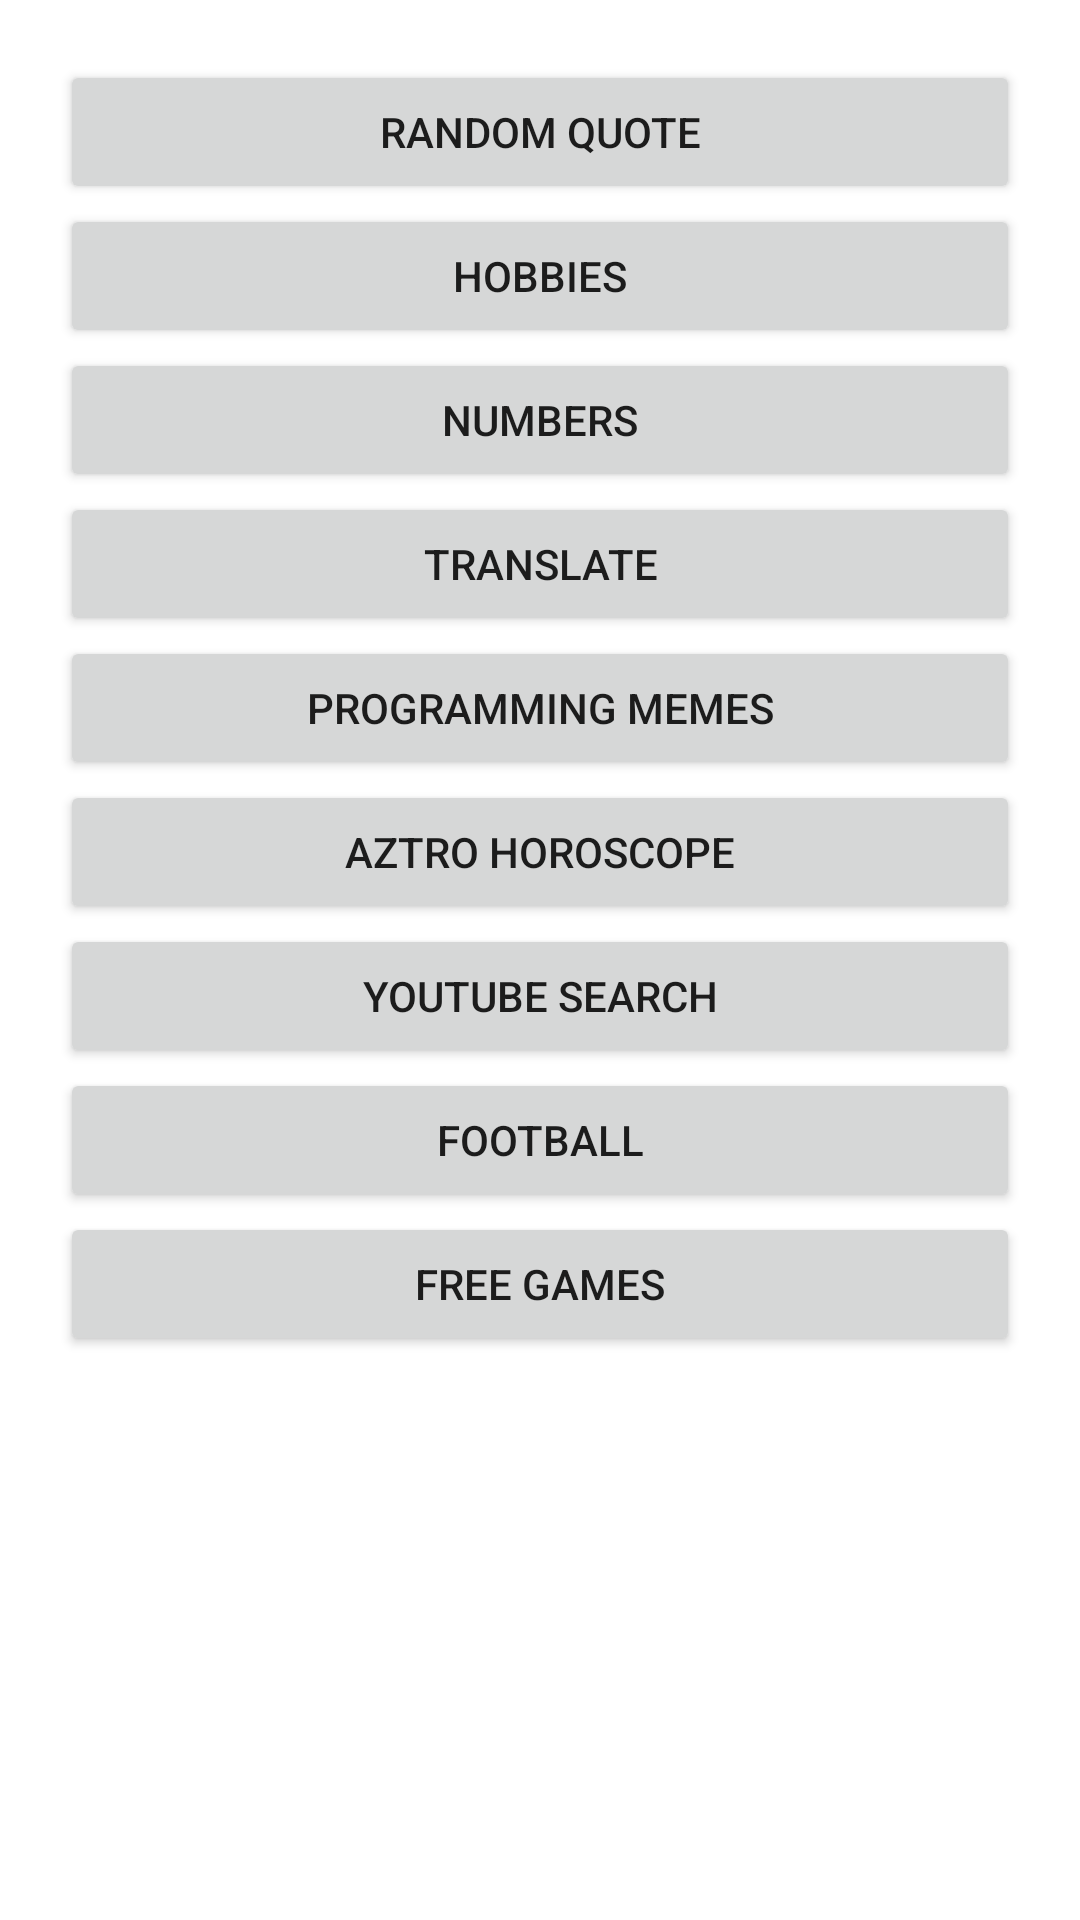

Reconstruct the res/layout file that produces this screen, plus the resources it refers to.
<!-- AndroidManifest.xml: application theme Theme.NutAndroidShowcase -->
<!-- res/layout/fragment_fun_with_api.xml -->
<?xml version="1.0" encoding="utf-8"?>
<ScrollView
    xmlns:android="http://schemas.android.com/apk/res/android"
    android:layout_width="match_parent"
    android:layout_height="match_parent">

    <LinearLayout
        android:orientation="vertical"
        android:padding="20dp"
        android:layout_width="match_parent"
        android:layout_height="match_parent">

        <Button
            android:id="@+id/random_quote_button"
            android:text="Random Quote"
            android:layout_width="match_parent"
            android:layout_height="wrap_content"
            />

        <Button
            android:id="@+id/hobbies_button"
            android:text="Hobbies"
            android:layout_width="match_parent"
            android:layout_height="wrap_content"
            />

        <Button
            android:id="@+id/numbers_button"
            android:text="Numbers"
            android:layout_width="match_parent"
            android:layout_height="wrap_content"
            />

        <Button
            android:id="@+id/translate_button"
            android:text="Translate"
            android:layout_width="match_parent"
            android:layout_height="wrap_content"
            />

        <Button
            android:id="@+id/programming_memes_button"
            android:text="Programming Memes"
            android:layout_width="match_parent"
            android:layout_height="wrap_content"
            />

        <Button
            android:id="@+id/aztro_button"
            android:text="Aztro Horoscope"
            android:layout_width="match_parent"
            android:layout_height="wrap_content"
            />

        <Button
            android:id="@+id/youtube_search_button"
            android:text="Youtube Search"
            android:layout_width="match_parent"
            android:layout_height="wrap_content"
            />

        <Button
            android:id="@+id/football_button"
            android:text="Football"
            android:layout_width="match_parent"
            android:layout_height="wrap_content"
            />

        <Button
            android:id="@+id/free_games_button"
            android:text="Free Games"
            android:layout_width="match_parent"
            android:layout_height="wrap_content"
            />

    </LinearLayout>

</ScrollView>
<!-- resources referenced by this layout -->
<resources>
  <style name="Theme.NutAndroidShowcase" parent="Theme.MaterialComponents.DayNight.NoActionBar">
          
          <item name="colorPrimary">@color/purple_500</item>
          <item name="colorPrimaryVariant">@color/purple_700</item>
          <item name="colorOnPrimary">@color/white</item>
          
          <item name="colorSecondary">@color/teal_700</item>
          <item name="colorSecondaryVariant">@color/teal_700</item>
          <item name="colorOnSecondary">@color/black</item>
          
          <item name="android:statusBarColor">?attr/colorPrimaryVariant</item>
          
      </style>
  <!-- not gathered from this repository: default colours our renderer supplied (Android Studio template values) -->
  <color name="purple_500">#FF6200EE</color>
  <color name="purple_700">#FF3700B3</color>
  <color name="teal_700">#FF018786</color>
  <color name="black">#FF000000</color>
  <color name="white">#FFFFFFFF</color>
</resources>
